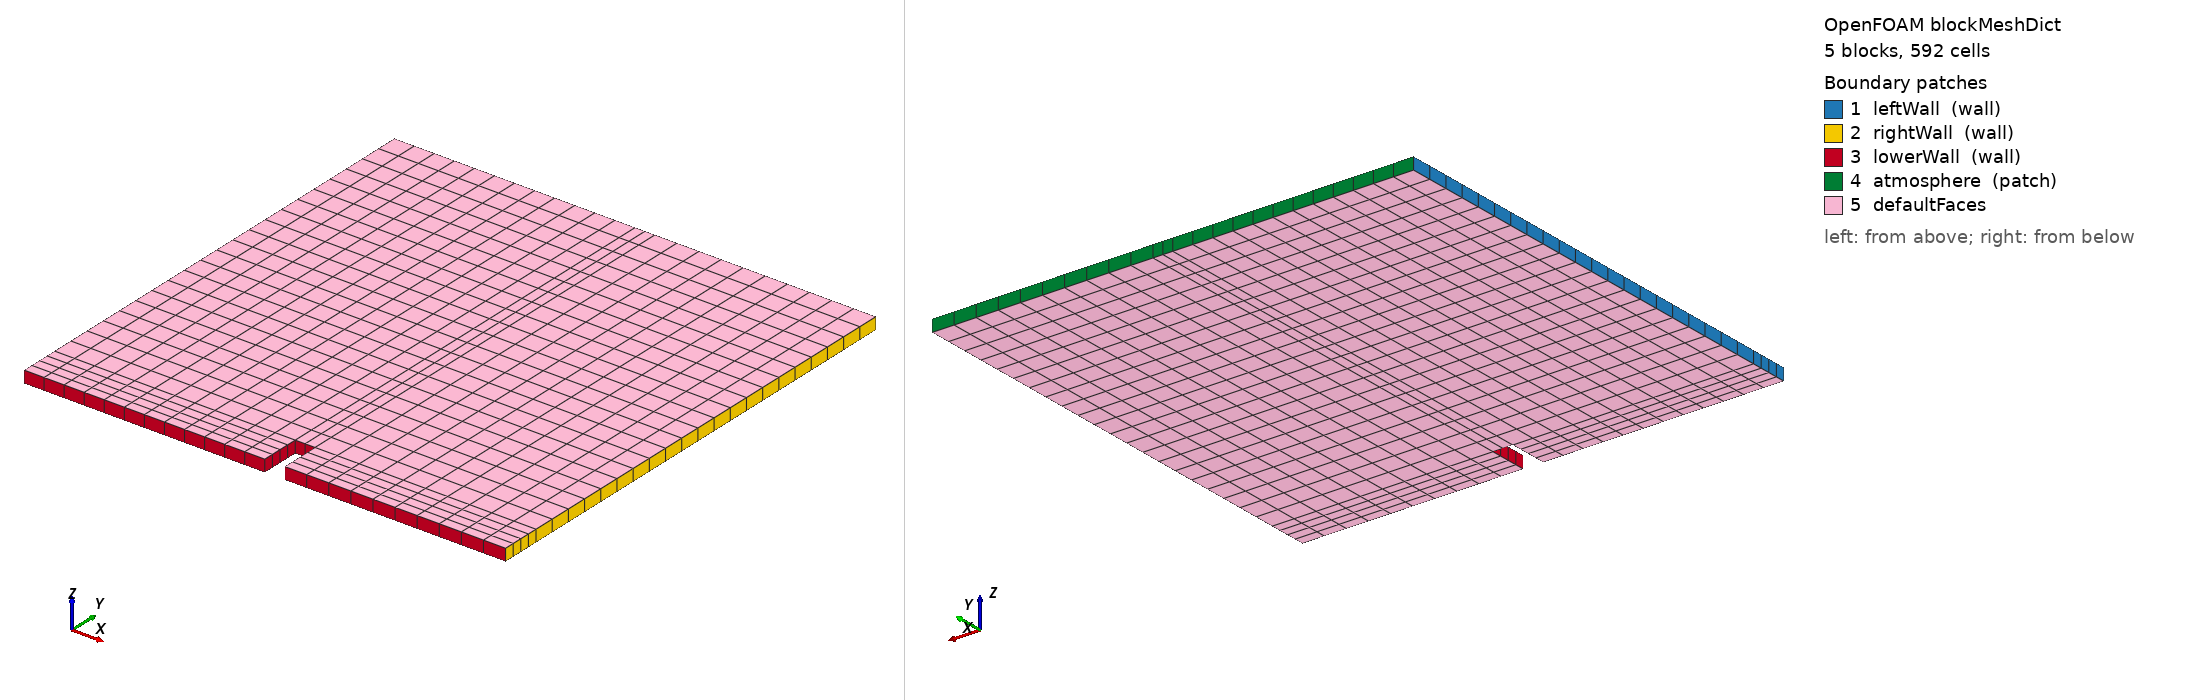

OpenFOAM case: the mesh blockMesh builds from blockMeshDict, 5 block(s), 592 cells. Boundary patches (legend numbers): 1 leftWall (wall), 2 rightWall (wall), 3 lowerWall (wall), 4 atmosphere (patch), 5 defaultFaces. Left view from above one corner, right view from below the opposite corner. Boundary conditions: 0 field file(s) under 0/; 0 of 5 drawn patches have an entry in a shipped field file.

=== system/blockMeshDict ===
/*--------------------------------*- C++ -*----------------------------------*\
| =========                 |                                                 |
| \\      /  F ield         | OpenFOAM: The Open Source CFD Toolbox           |
|  \\    /   O peration     | Version:  v2606                                 |
|   \\  /    A nd           | Website:  www.openfoam.com                      |
|    \\/     M anipulation  |                                                 |
\*---------------------------------------------------------------------------*/
FoamFile
{
    version     2.0;
    format      ascii;
    class       dictionary;
    object      blockMeshDict;
}
// * * * * * * * * * * * * * * * * * * * * * * * * * * * * * * * * * * * * * //

scale   0.146;

vertices
(
    (0 0 0)
    (2 0 0)
    (2.16438 0 0)
    (4 0 0)
    (0 0.32876 0)
    (2 0.32876 0)
    (2.16438 0.32876 0)
    (4 0.32876 0)
    (0 4 0)
    (2 4 0)
    (2.16438 4 0)
    (4 4 0)
    (0 0 0.1)
    (2 0 0.1)
    (2.16438 0 0.1)
    (4 0 0.1)
    (0 0.32876 0.1)
    (2 0.32876 0.1)
    (2.16438 0.32876 0.1)
    (4 0.32876 0.1)
    (0 4 0.1)
    (2 4 0.1)
    (2.16438 4 0.1)
    (4 4 0.1)
);

blocks
(
    hex (0 1 5 4 12 13 17 16) (12 4 1) simpleGrading (1 1 1)
    hex (2 3 7 6 14 15 19 18) (10 4 1) simpleGrading (1 1 1)
    hex (4 5 9 8 16 17 21 20) (12 21 1) simpleGrading (1 1 1)
    hex (5 6 10 9 17 18 22 21) (2 21 1) simpleGrading (1 1 1)
    hex (6 7 11 10 18 19 23 22) (10 21 1) simpleGrading (1 1 1)
);

edges
(
);

boundary
(
    leftWall
    {
        type wall;
        faces
        (
            (0 12 16 4)
            (4 16 20 8)
        );
    }
    rightWall
    {
        type wall;
        faces
        (
            (7 19 15 3)
            (11 23 19 7)
        );
    }
    lowerWall
    {
        type wall;
        faces
        (
            (0 1 13 12)
            (1 5 17 13)
            (5 6 18 17)
            (2 14 18 6)
            (2 3 15 14)
        );
    }
    atmosphere
    {
        type patch;
        faces
        (
            (8 20 21 9)
            (9 21 22 10)
            (10 22 23 11)
        );
    }
);

mergePatchPairs
(
);


// ************************************************************************* //


=== system/controlDict ===
/*--------------------------------*- C++ -*----------------------------------*\
| =========                 |                                                 |
| \\      /  F ield         | OpenFOAM: The Open Source CFD Toolbox           |
|  \\    /   O peration     | Version:  v2606                                 |
|   \\  /    A nd           | Website:  www.openfoam.com                      |
|    \\/     M anipulation  |                                                 |
\*---------------------------------------------------------------------------*/
FoamFile
{
    version     2.0;
    format      ascii;
    class       dictionary;
    object      controlDict;
}
// * * * * * * * * * * * * * * * * * * * * * * * * * * * * * * * * * * * * * //

application     compressibleMultiphaseInterFoam;

startFrom       startTime;

startTime       0;

stopAt          endTime;

endTime         0.05;

deltaT          0.001;

writeControl    adjustable;

writeInterval   0.025;

purgeWrite      0;

writeFormat     ascii;

writePrecision  6;

writeCompression off;

timeFormat      general;

timePrecision   6;

runTimeModifiable yes;

adjustTimeStep  yes;

maxCo           0.5;

maxAlphaCo      0.5;

maxDeltaT       1;


// ************************************************************************* //

functions
{
    minMax
    {
        type    fieldMinMax;
        libs    (fieldFunctionObjects);
        fields  (p_rgh U);
    }
}
